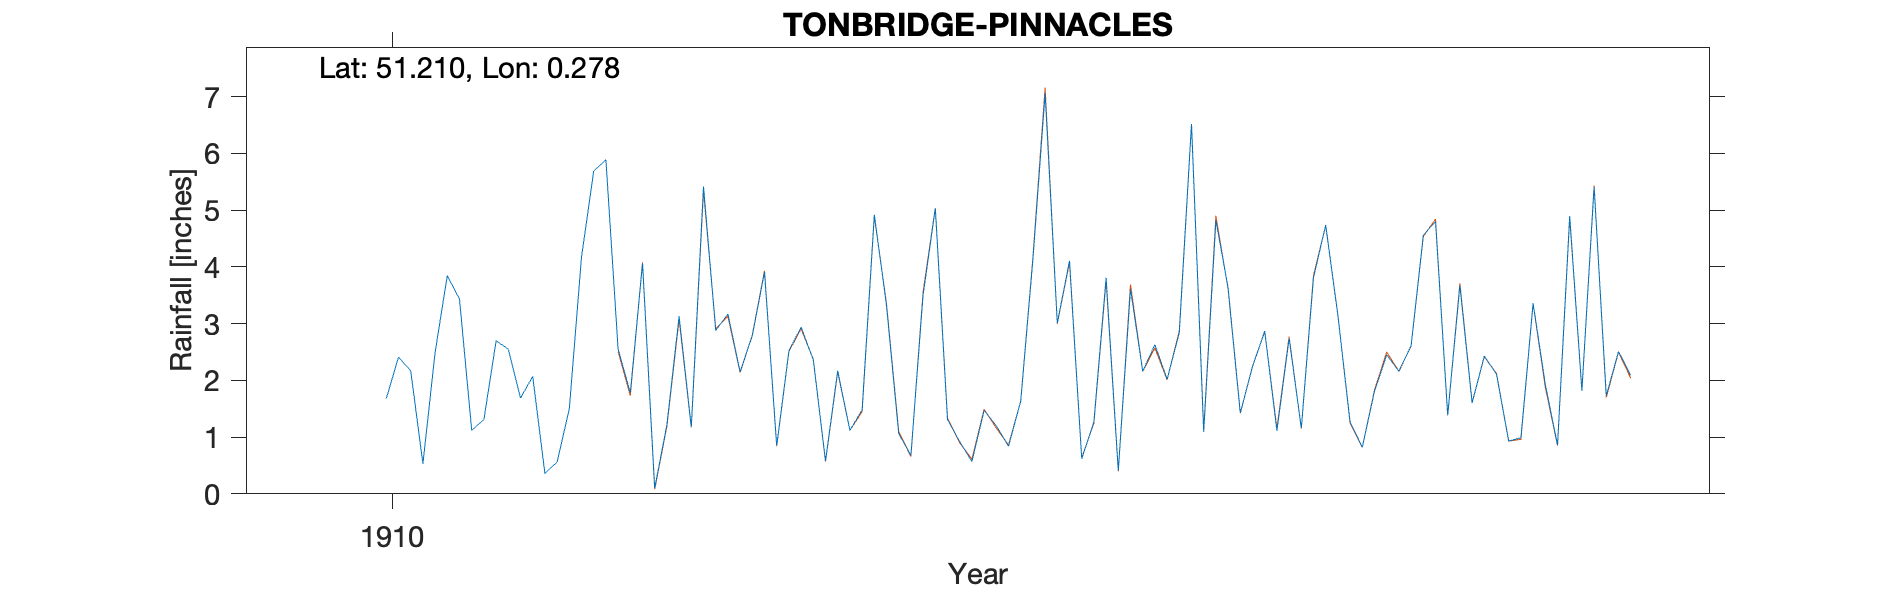

The file beside this chart, header and first rows:
TONBRIDGE-PINNACLES, , , , , , , , , , 
Grid ref, TQ592481, Long, 0.2778, Lat, 51.21, Elevation, 140, ft, , 
Station no, RR8355, , , , , , , , , 
, 1910, 1911, 1912, 1913, 1914, 1915, 1916, 1917, 1918, 1919
January, , 1.12, 2.55, 3.91, 0.68, 3.01, 1.09, 1.27, 2.11, 
February, , 1.31, 1.78, 0.85, 3.51, 4.11, 4.82, 0.82, 0.93, 
March, , 2.7, 4.06, 2.52, 5.03, 0.62, 3.63, 1.81, 0.99, 
April, , 2.55, 0.1, 2.94, 1.31, 1.27, 1.43, 2.45, 3.36, 
May, , 1.69, 1.22, 2.36, 0.92, 3.81, 2.24, 2.16, 1.93, 
June, 1.68, 2.07, 3.13, 0.58, 0.57, 0.41, 2.87, 2.61, 0.86, 
July, 2.41, 0.36, 1.18, 2.17, 1.47, 3.61, 1.11, 4.56, 4.9, 
August, 2.17, 0.56, 5.42, 1.12, 1.2, 2.16, 2.74, 4.8, 1.82, 
September, 0.53, 1.5, 2.88, 1.48, 0.84, 2.63, 1.16, 1.39, 5.41, 
October, 2.49, 4.17, 3.17, 4.92, 1.63, 2.02, 3.81, 3.67, 1.73, 
November, 3.85, 5.69, 2.15, 3.32, 4.13, 2.84, 4.74, 1.6, 2.51, 
December, 3.43, 5.89, 2.79, 1.06, 7.06, 6.52, 3.14, 2.43, 2.09, 
Total, , 29.61, 30.43, 27.23, 28.35, 33.01, 32.78, 29.57, 28.64, 
Total for 1916 edited to match monthly s…, , , , , , , , , , 
